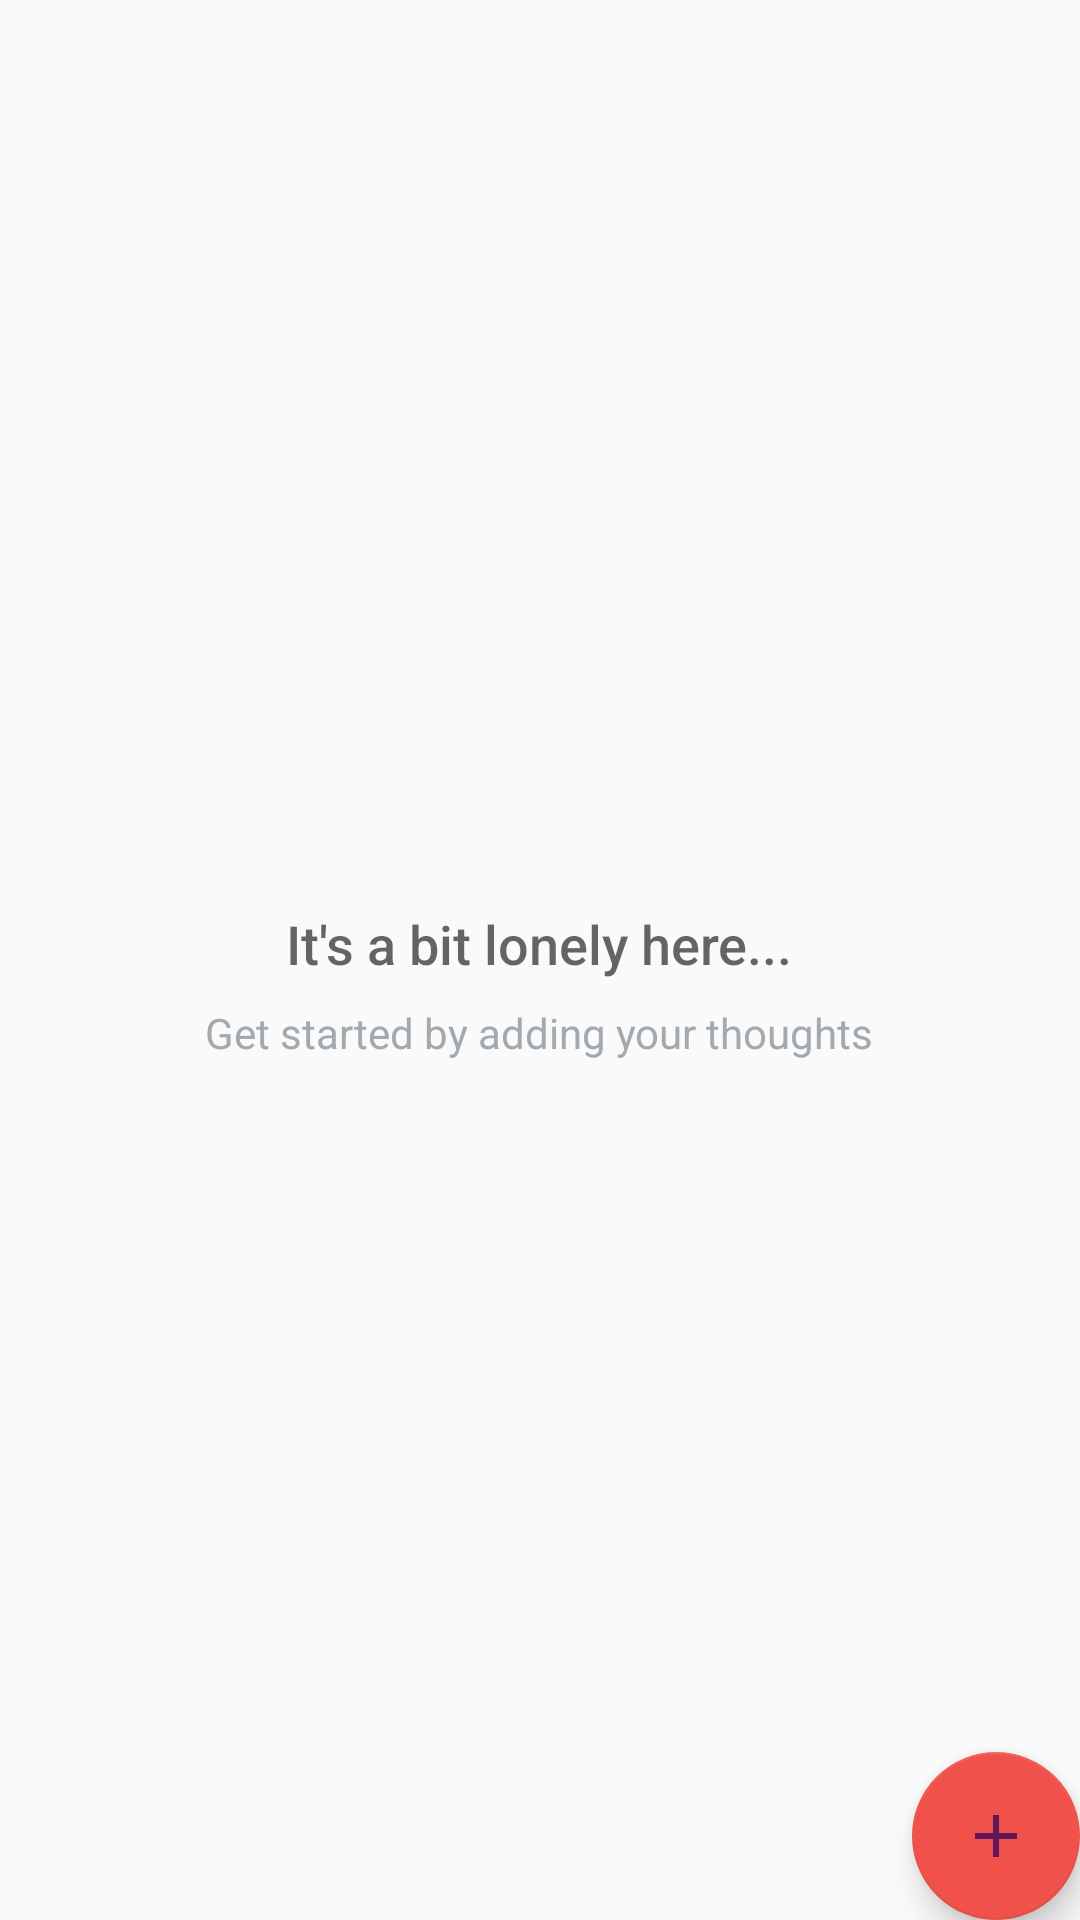

Layout XML and referenced resources for this Android screen:
<!-- AndroidManifest.xml: application theme AppTheme -->
<!-- res/layout/activity_catalog.xml -->
<?xml version="1.0" encoding="utf-8"?>
<RelativeLayout
    xmlns:android="http://schemas.android.com/apk/res/android"
    xmlns:tools="http://schemas.android.com/tools"
    android:layout_width="match_parent"
    android:layout_height="match_parent"
    tools:context=".CatalogActivity">

    <ListView
        android:id="@+id/list"
        android:layout_width="match_parent"
        android:layout_height="match_parent"/>

    
    <RelativeLayout
        android:id="@+id/empty_view"
        android:layout_width="wrap_content"
        android:layout_height="wrap_content"
        android:layout_centerInParent="true">

        <ImageView
            android:id="@+id/empty_shelter_image"
            android:layout_width="wrap_content"
            android:layout_height="wrap_content"
            android:layout_centerHorizontal="true"
            />
        <TextView
            android:id="@+id/empty_title_text"
            android:layout_width="wrap_content"
            android:layout_height="wrap_content"
            android:layout_below="@+id/empty_shelter_image"
            android:layout_centerHorizontal="true"
            android:fontFamily="sans-serif-medium"
            android:paddingTop="16dp"
            android:text="@string/empty_view_title_text"
            android:textAppearance="?android:textAppearanceMedium"/>

        <TextView
            android:id="@+id/empty_subtitle_text"
            android:layout_width="wrap_content"
            android:layout_height="wrap_content"
            android:layout_below="@+id/empty_title_text"
            android:layout_centerHorizontal="true"
            android:fontFamily="sans-serif"
            android:paddingTop="8dp"
            android:text="@string/empty_view_subtitle_text"
            android:textAppearance="?android:textAppearanceSmall"
            android:textColor="#A2AAB0"/>
    </RelativeLayout>

    <android.support.design.widget.FloatingActionButton
        android:id="@+id/fab"
        android:layout_width="wrap_content"
        android:layout_height="wrap_content"
        android:layout_alignParentBottom="true"
        android:layout_alignParentRight="true"
        android:layout_margin="@dimen/fab_margin"
        android:src="@drawable/add_thought"
        />
</RelativeLayout>
<!-- resources referenced by this layout -->
<resources>
  <!-- drawable add_thought (drawable) -->
  <vector xmlns:android="http://schemas.android.com/apk/res/android"
          android:width="24dp"
          android:height="24dp"
          android:viewportWidth="24.0"
          android:viewportHeight="24.0">
      <path
          android:fillColor="#FF63175B"
          android:pathData="M19,13h-6v6h-2v-6H5v-2h6V5h2v6h6v2z"/>
  </vector>
  <string name="empty_view_subtitle_text">Get started by adding your thoughts</string>
  <string name="empty_view_title_text">It\'s a bit lonely here...</string>
  <style name="AppTheme" parent="Theme.AppCompat.Light.DarkActionBar">
          <item name="colorPrimary">@color/colorPrimary</item>
          <item name="colorPrimaryDark">@color/colorPrimaryDark</item>
          <item name="colorAccent">@color/colorAccent</item>
      </style>
  <color name="colorPrimary">#8C2582</color>
  <color name="colorPrimaryDark">#FF63175B</color>
  <color name="colorAccent">#F0514B</color>
</resources>
